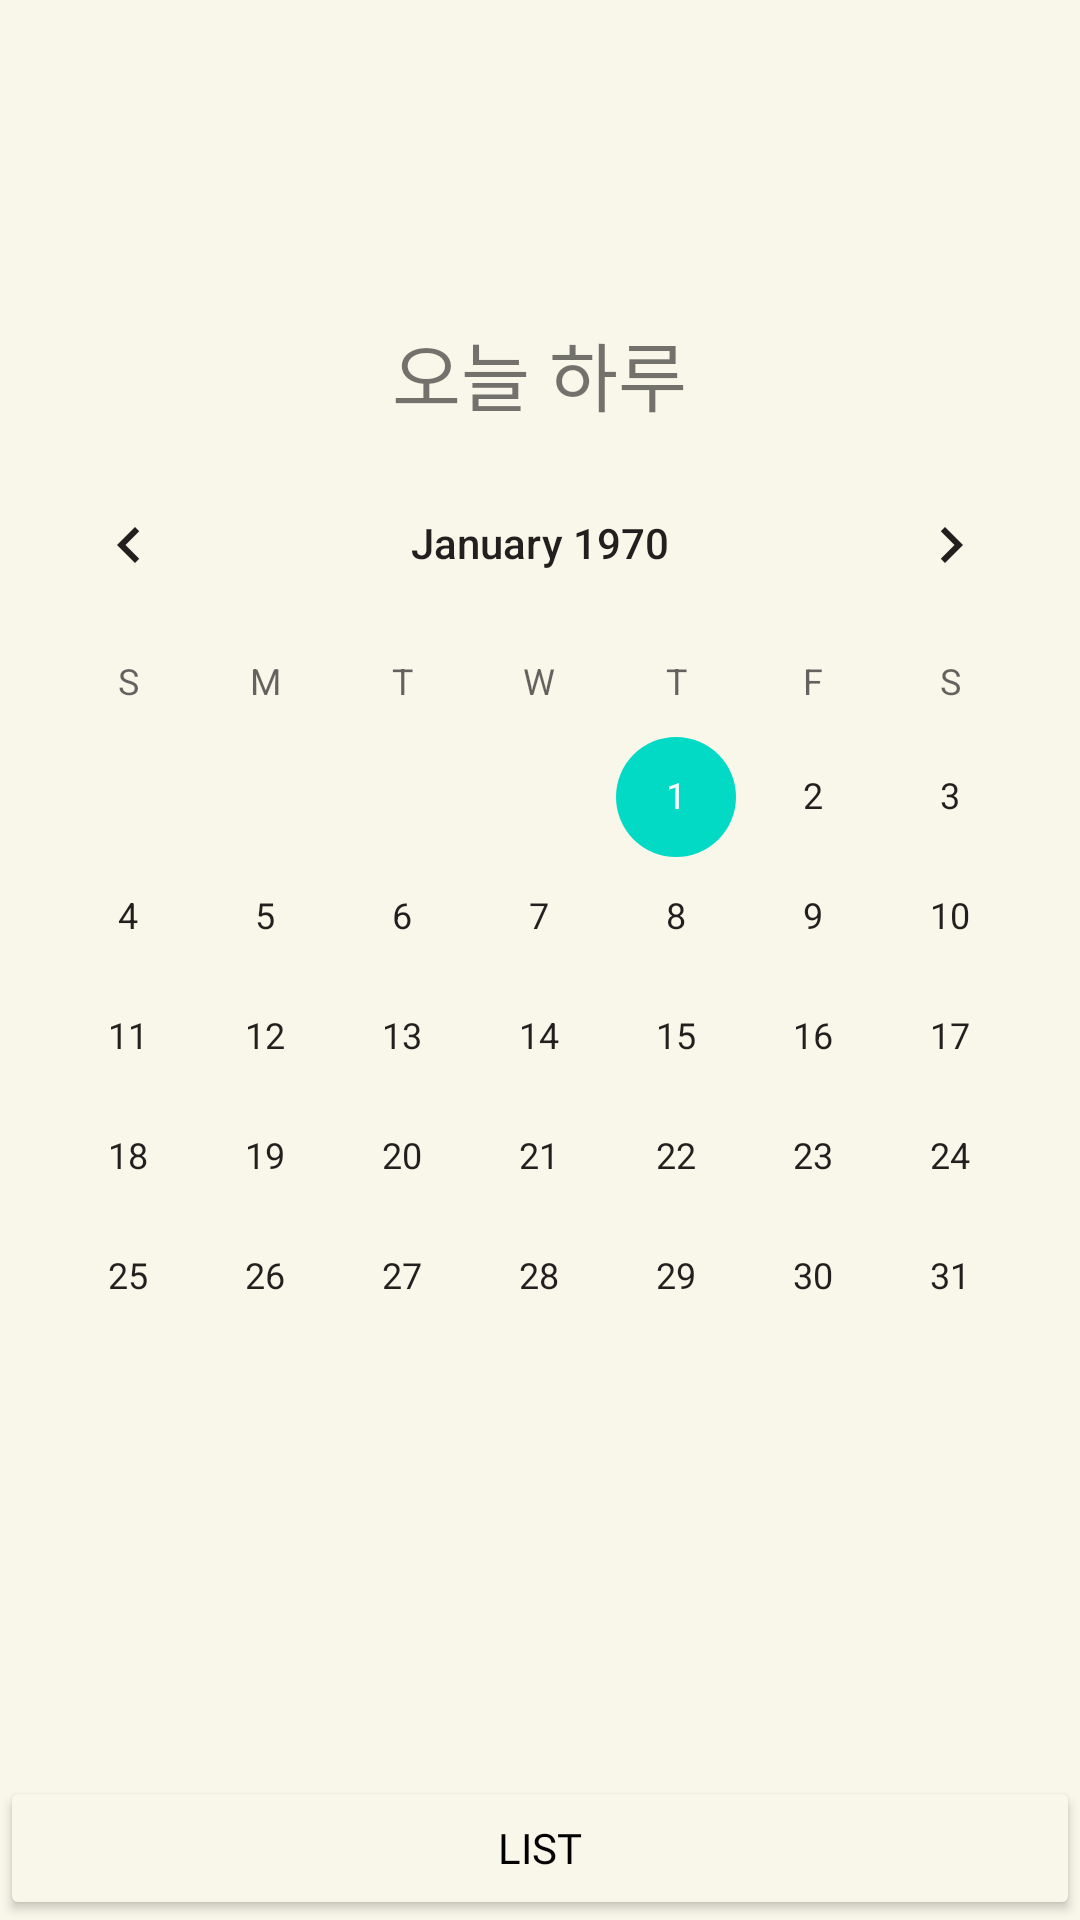

Write the Android layout XML for this screen, with the resource values it uses.
<!-- AndroidManifest.xml: application theme Theme.TodayHaru -->
<!-- res/layout/activity_main.xml -->
<?xml version="1.0" encoding="utf-8"?>
<LinearLayout xmlns:android="http://schemas.android.com/apk/res/android"
    xmlns:tools="http://schemas.android.com/tools"
    android:layout_width="match_parent"
    android:layout_height="match_parent"
    android:background="@color/ivory"
    android:orientation="vertical"
    tools:context=".WriteDiaryActivity">

    <LinearLayout
        android:layout_width="match_parent"
        android:layout_height="wrap_content"
        android:layout_weight="1"
        android:gravity="center"
        android:orientation="vertical">

        <TextView
            android:id="@+id/title"
            android:layout_width="wrap_content"
            android:layout_height="wrap_content"
            android:layout_gravity="center"
            android:layout_marginBottom="5dp"
            android:fontFamily="@font/gowun_batang_regular"
            android:text="@string/today_haru_date"
            android:textSize="25sp" />

        <CalendarView
            android:id="@+id/calendar"
            android:layout_width="match_parent"
            android:layout_height="wrap_content"
            android:layout_gravity="center" />

    </LinearLayout>

    <Button
        android:id="@+id/goToList"
        android:layout_width="match_parent"
        android:layout_height="wrap_content"
        android:backgroundTint="@color/ivory"
        android:fontFamily="@font/gowun_batang_regular"
        android:text="@string/list"
        android:textColor="@color/black" />

</LinearLayout>
<!-- resources referenced by this layout -->
<resources>
  <color name="black">#FF000000</color>
  <color name="ivory">#F9F6EA</color>
  <string name="list">List</string>
  <string name="today_haru_date">오늘 하루</string>
  <style name="Theme.TodayHaru" parent="Theme.MaterialComponents.Light.NoActionBar">
          
          <item name="colorPrimary">@color/purple_500</item>
          <item name="colorPrimaryVariant">@color/purple_700</item>
          <item name="colorOnPrimary">@color/white</item>
          
          <item name="colorSecondary">@color/teal_200</item>
          <item name="colorSecondaryVariant">@color/teal_700</item>
          <item name="colorOnSecondary">@color/black</item>
          
          <item name="android:statusBarColor" tools:targetApi="l">?attr/colorPrimaryVariant</item>
          
          <item name="android:windowActivityTransitions">true</item>
  
      </style>
  <color name="purple_500">#FF6200EE</color>
  <color name="purple_700">#FF3700B3</color>
  <color name="white">#FFFFFFFF</color>
  <color name="teal_200">#FF03DAC5</color>
  <color name="teal_700">#FF018786</color>
</resources>
